Run: headless pygame with SDL's dummy video driver; simulated clock (each Clock.tick advances the game by its frame time, no real sleeping); random seed 0; keys injected as events and as key.get_pressed() state; mouse plan: one left click at the window centre at the start of phase 2, then a move to the lower-right quarter at the start of phase 3.
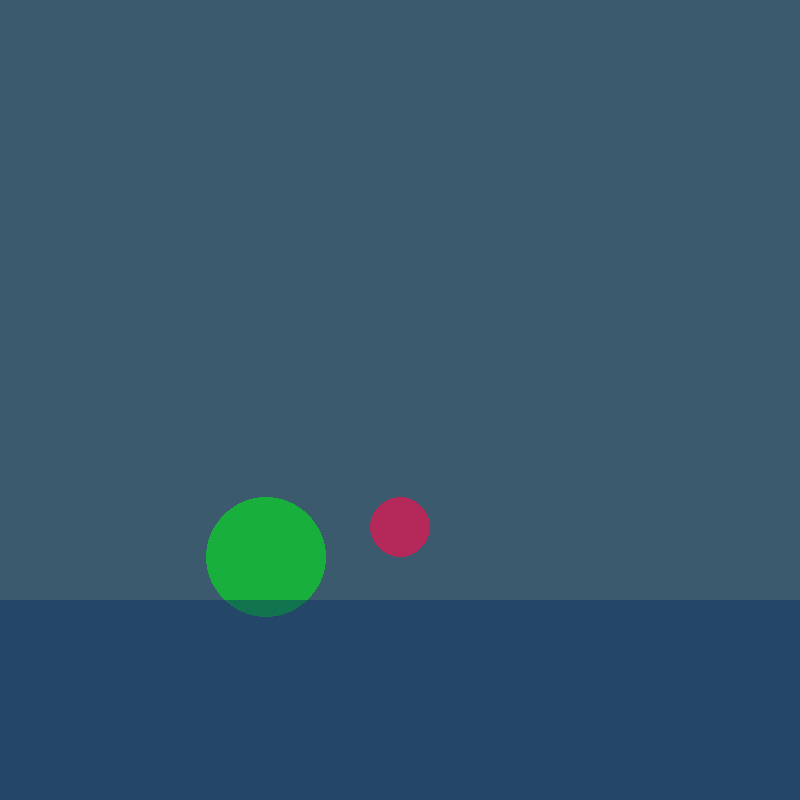
Frame 1 of 4 · flips 1–60 · no input
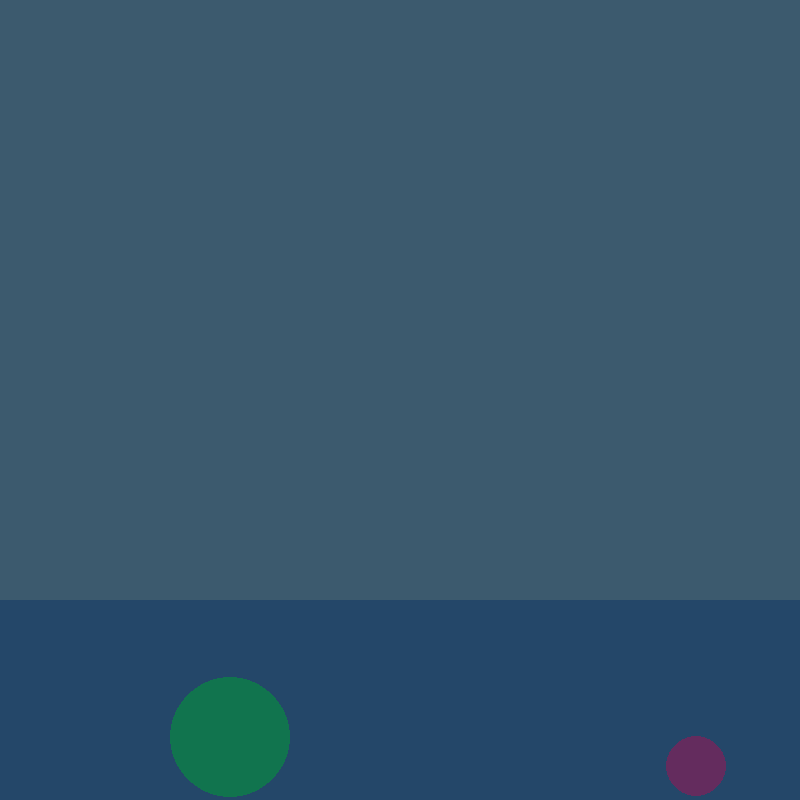
Frame 2 of 4 · flips 61–180 · clicked the window centre · tapped SPACE, RETURN · held RIGHT (→), D
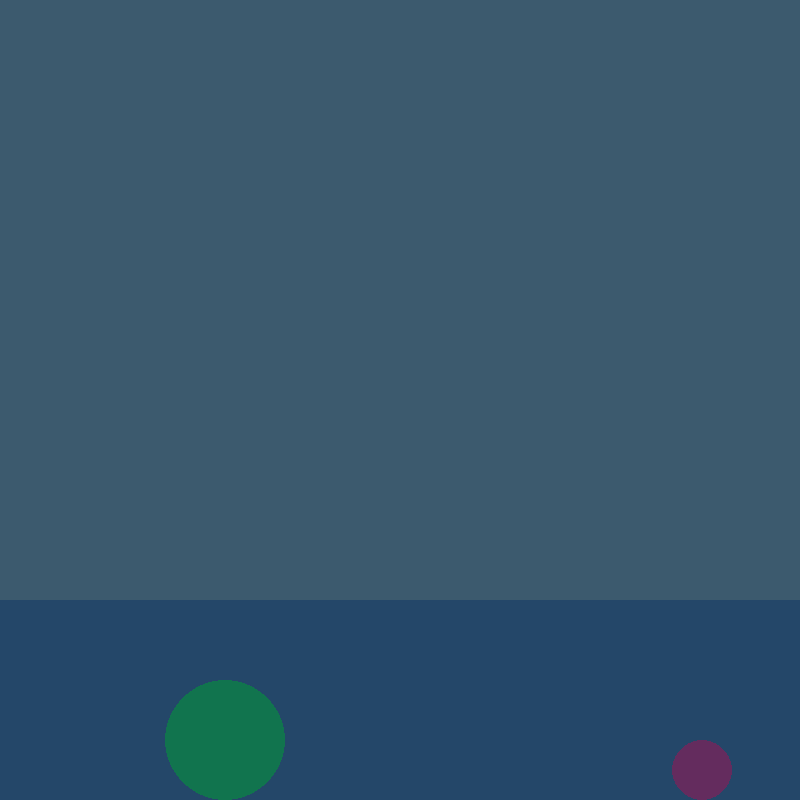
Frame 3 of 4 · flips 181–300 · moved the mouse to the lower-right quarter · held DOWN (↓), S
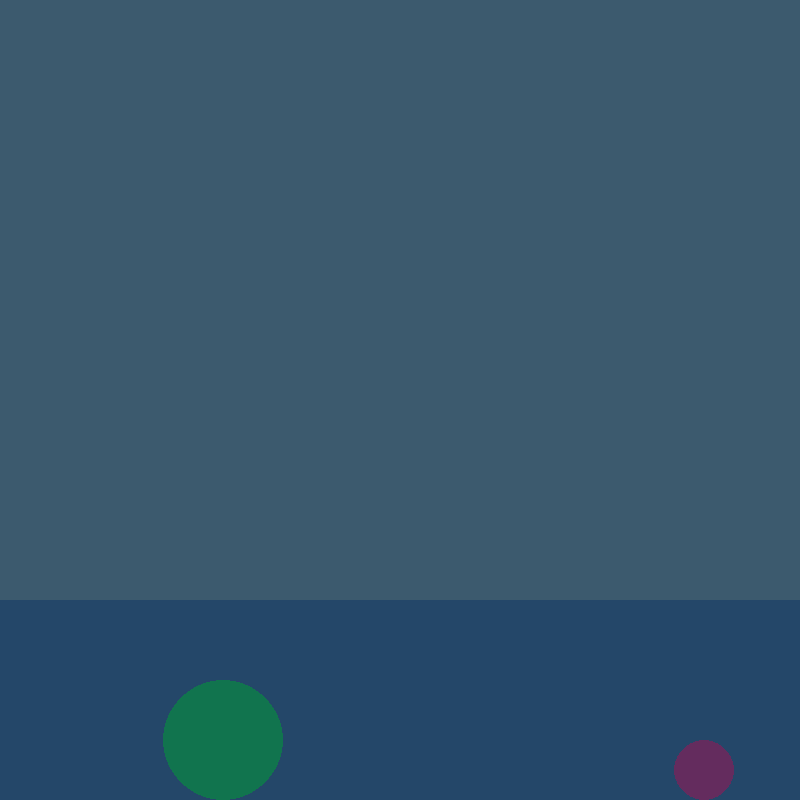
Frame 4 of 4 · flips 301–420 · held LEFT (←), A, UP (↑), W

The pygame program that drew these frames:

"""
FORCES ARE APPLIED TO AN OBJECT. SIMULATION STARTS BY IMPOSING A GRAVITY FORCE
ON THE OBJECT. THE USER CAN USE THE CLICK AND HOLD THE MOUSE TO APPLY A 'WIND' 
FORCE.
"""

import pygame
import random
from sys import exit

pygame.init()
screen = pygame.display.set_mode((800,800))
pygame.display.set_caption('Forces')
clock = pygame.time.Clock()

class Mover():

    def __init__(self, x_pos, y_pos, color, radius, cf):
        self.position = pygame.Vector2(x_pos, y_pos)
        self.velocity = pygame.Vector2(0,0)
        self.acceleration = pygame.Vector2(0,0)
        self.mass = radius * 0.4
        self.color = color
        self.radius = radius
        self.cf = cf            # Coefficient of friction

    def checkEdges(self):
        bounce = -0.9           # emulate loss of kinetic energy to inelastic collisions
        if self.position.x > screen.get_width() - self.radius:
            self.position.x = screen.get_width() - self.radius  # reset position
            self.velocity.x *= bounce
        if self.position.x < 0 + self.radius:
            self.position.x = 0 + self.radius                   # reset position
            self.velocity.x *= bounce

        if self.position.y > screen.get_height() - self.radius:
            self.position.y = screen.get_height() - self.radius # reset position
            self.velocity.y *= bounce
        if self.position.y < 0 + self.radius:
            self.position.y = 0 + self.radius                   # reset position
            self.velocity.y *= bounce

    def contactingEdge(self):
        return self.position.y > screen.get_height() - self.radius - 1
    
    def propel(self):
        randX = random.uniform(-1,1) * 100          # propel in x direction
        randY = random.uniform(-1,-0.5) * 100              # propel in y direction
        propelObject = pygame.Vector2(randX, randY)
        self.velocity *= 0.01
        self.applyForce(propelObject)
    
    def friction(self):
        mu = self.cf        # Coefficient of friction
        normal = 1          # Magnitude of normal vector
        
        if self.contactingEdge():
            friction = self.velocity.copy()
            friction *= -1*mu*normal
            self.applyForce(friction)

    def applyForce(self, force):
        f = force / self.mass
        self.acceleration += f

    def circle(self, display):
        pygame.draw.circle(display, self.color, self.position, self.radius)

    def update(self):
        self.velocity += self.acceleration
        self.position += self.velocity
        self.acceleration *= 0
        self.checkEdges()

class Liquid:

    def __init__(self, w, h, offsetX, offsetY, c):
        self.w = w              # 800
        self.h = h              # 200
        self.offsetX = offsetX  # 0
        self.offsetY = screen.get_height() - offsetY  # 200
        self.c = c
    
    def show(self):
        waterColor = pygame.Color(10,50,100)
        self.surface = pygame.Surface((self.w, self.h))
        self.surface.fill(waterColor)
        self.surface.set_alpha(120)     # make water slightly transparent
        screen.blit(self.surface,(self.offsetX,self.offsetY))

    def contains(self, object):
        return object.position.x >= self.offsetX and object.position.y <= self.w and \
               object.position.y >= self.offsetY and object.position.y <= self.h + self.offsetY
    
    def calcDrag(self, object):
        velSquared = object.velocity.magnitude_squared()
        dragForce = object.velocity.copy()
        if object.velocity.x != 0 or object.velocity.y != 0:
            dragForce.normalize_ip()
        dragForce *= -1*velSquared*self.c

        return dragForce

circle1 = Mover(screen.get_width() / 2, 0, pygame.Color(180, 40, 90), 30, 0.1)
circle2 = Mover(screen.get_width()// 3, 0, pygame.Color(25, 175, 60), 60, 0.2)
liquid = Liquid(800,200,0,200,0.2)
mouse_pressed = False

"""
ANIMATION LOOP
"""
while True:
    
    for event in pygame.event.get():
        if event.type == pygame.QUIT:
            pygame.quit()
            exit()
        elif event.type == pygame.MOUSEBUTTONDOWN:
            circle1.propel()
            circle2.propel()
            mouse_pressed = True
        elif event.type == pygame.MOUSEBUTTONUP:
            mouse_pressed = False
        
    if mouse_pressed:
        wind_force = pygame.Vector2(1.5, 0)
        # circle1.applyForce(wind_force)
        circle2.applyForce(wind_force)

    screen.fill(pygame.Color(60,90,110))
    
    if liquid.contains(circle1):
        drag_force_1 = liquid.calcDrag(circle1)
        circle1.applyForce(drag_force_1)
    
    if liquid.contains(circle2):
        drag_force_2 = liquid.calcDrag(circle2)
        circle2.applyForce(drag_force_2)
    
    gravity_force = pygame.Vector2(0, 0.3)

    circle1.circle(screen)
    circle1.applyForce(gravity_force * circle1.mass)
    circle1.friction()
    circle1.update()

    circle2.circle(screen)
    circle2.applyForce(gravity_force * circle2.mass)
    circle2.friction()
    circle2.update()

    liquid.show()
    pygame.display.update()
    clock.tick(60)
